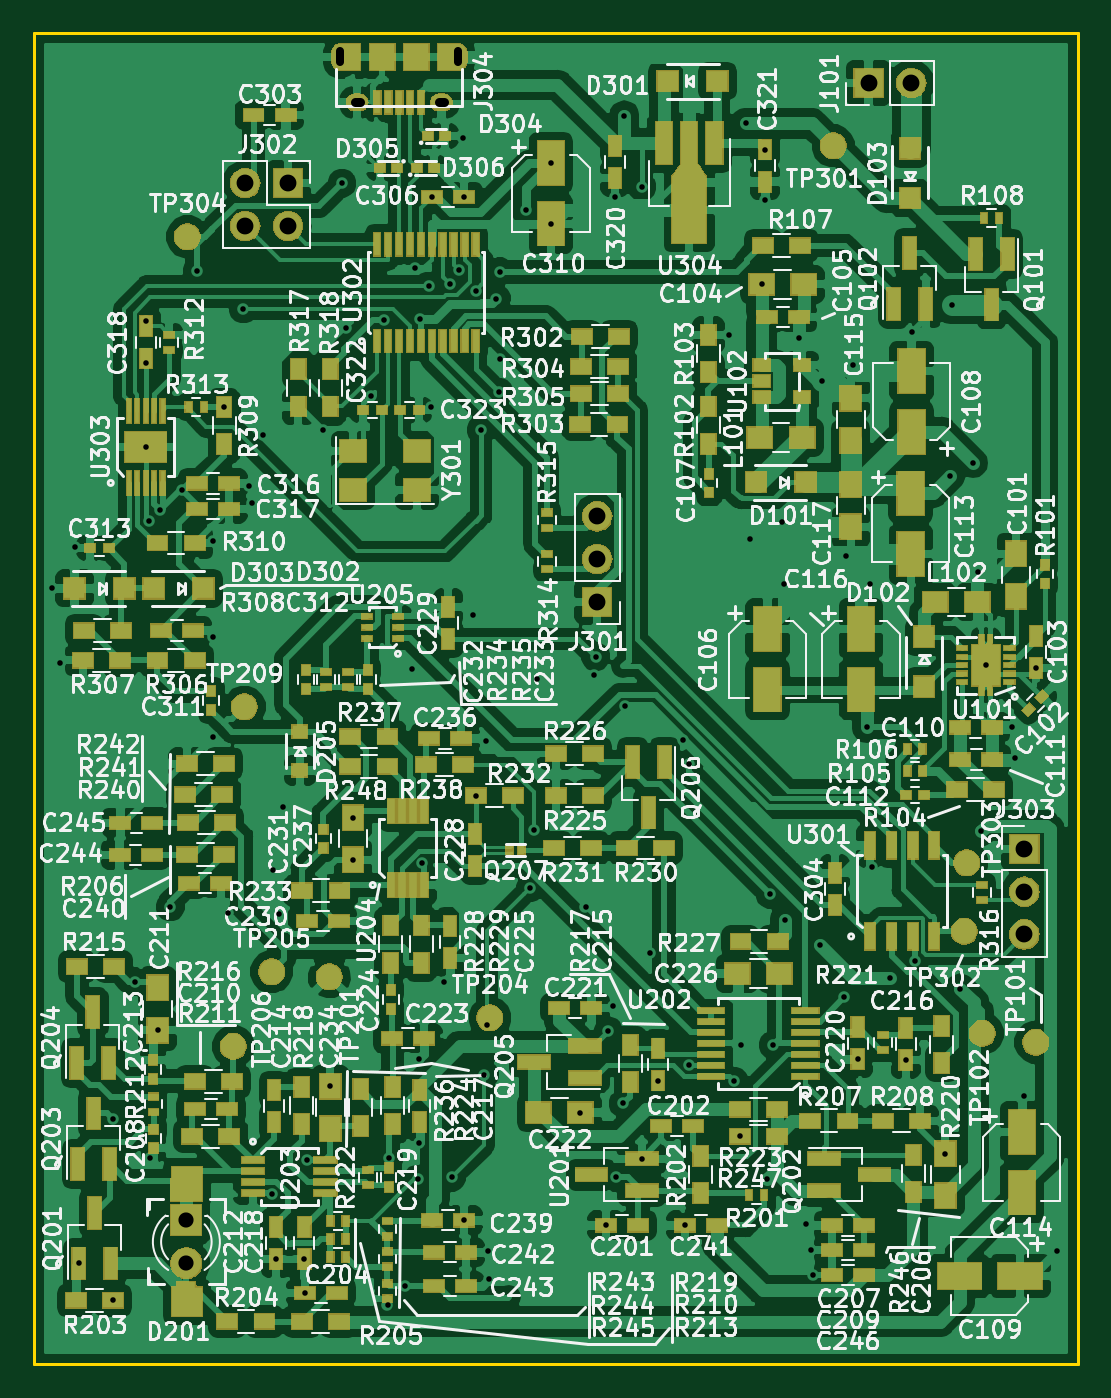
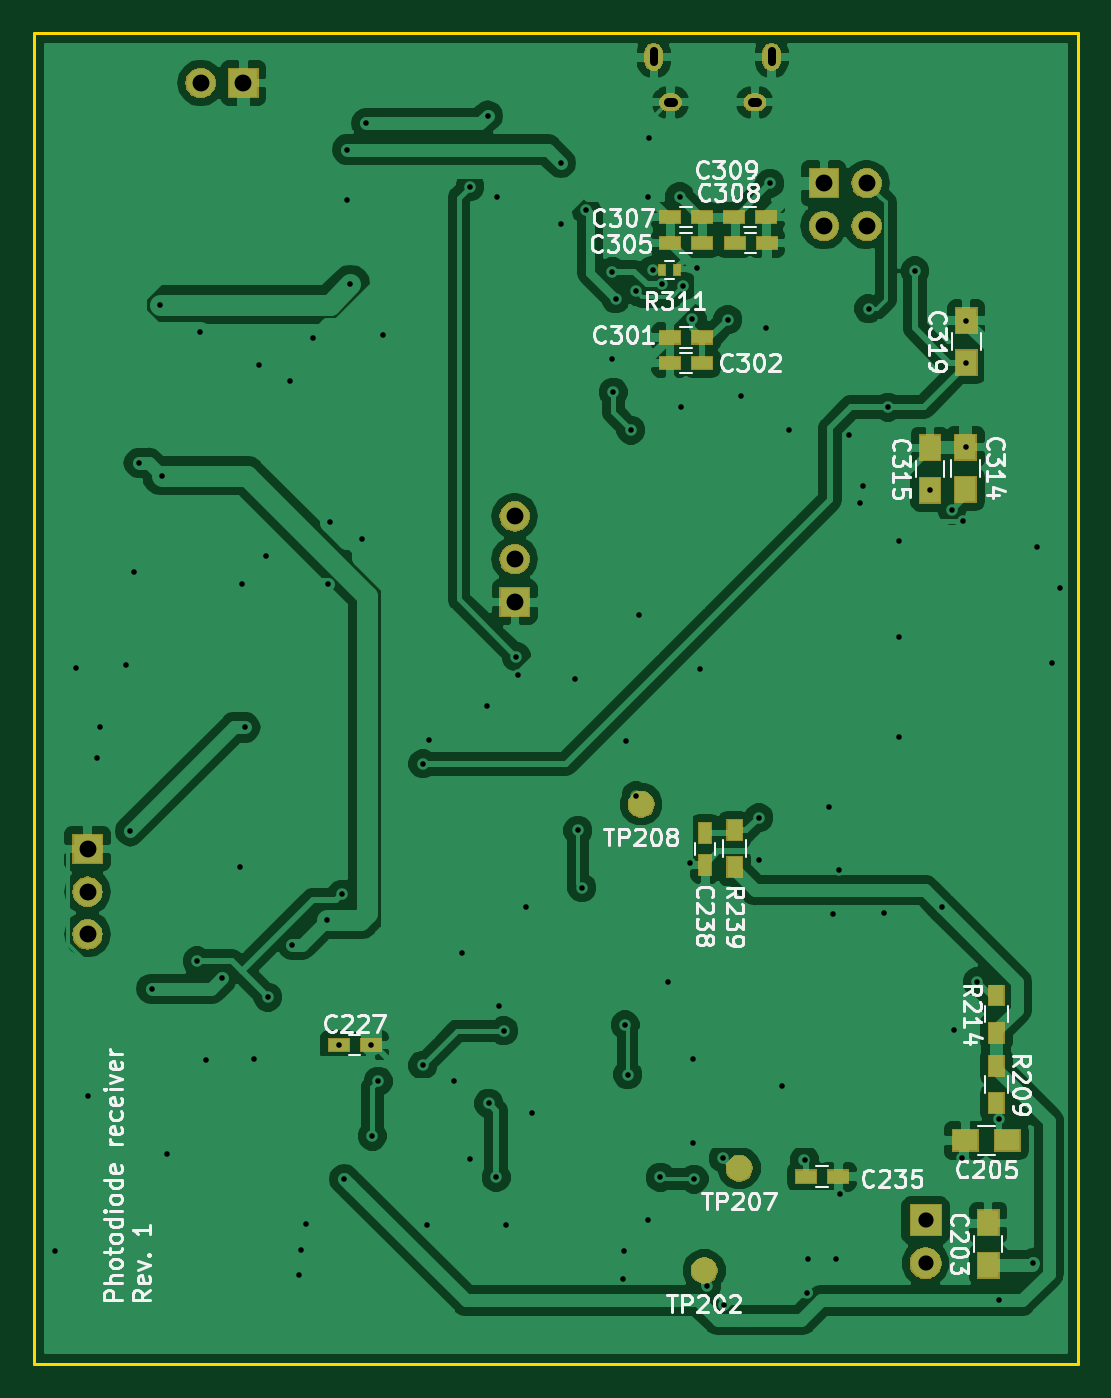
Circuit board: 11 layer files. Board 62.0 x 79.0 mm.
- bottom_copper: receiver-B.Cu.gbl (129257 bytes)
- bottom_mask: receiver-B.Mask.gbs (25844 bytes)
- paste: receiver-B.Paste.gbp (2161 bytes)
- bottom_silk: receiver-B.SilkS.gbo (40224 bytes)
- outline: receiver-Edge.Cuts.gm1 (686 bytes)
- top_copper: receiver-F.Cu.gtl (368191 bytes)
- top_mask: receiver-F.Mask.gts (100874 bytes)
- paste: receiver-F.Paste.gtp (19436 bytes)
- top_silk: receiver-F.SilkS.gto (294146 bytes)
- drill: receiver-NPTH.drl (144 bytes)
- drill: receiver-PTH.drl (2885 bytes)

=== bottom_copper: receiver-B.Cu.gbl (129257 bytes, source omitted) ===
=== bottom_mask: receiver-B.Mask.gbs (25844 bytes, source omitted) ===
=== paste: receiver-B.Paste.gbp ===
G04 #@! TF.GenerationSoftware,KiCad,Pcbnew,5.0.1*
G04 #@! TF.CreationDate,2018-12-04T21:14:06-05:00*
G04 #@! TF.ProjectId,receiver,72656365697665722E6B696361645F70,rev?*
G04 #@! TF.SameCoordinates,Original*
G04 #@! TF.FileFunction,Paste,Bot*
G04 #@! TF.FilePolarity,Positive*
%FSLAX46Y46*%
G04 Gerber Fmt 4.6, Leading zero omitted, Abs format (unit mm)*
G04 Created by KiCad (PCBNEW 5.0.1) date Tue 04 Dec 2018 09:14:06 PM EST*
%MOMM*%
%LPD*%
G01*
G04 APERTURE LIST*
%ADD10R,1.047600X0.597600*%
%ADD11R,0.597600X1.047600*%
%ADD12R,1.097600X1.347600*%
%ADD13R,1.347600X1.097600*%
%ADD14R,0.247600X0.447600*%
%ADD15R,0.747600X1.047600*%
G04 APERTURE END LIST*
D10*
G04 #@! TO.C,C227*
X71550000Y-173800000D03*
X69650000Y-173800000D03*
G04 #@! TD*
D11*
G04 #@! TO.C,C238*
X49800000Y-163100000D03*
X49800000Y-161200000D03*
G04 #@! TD*
D10*
G04 #@! TO.C,C235*
X41900000Y-181600000D03*
X43800000Y-181600000D03*
G04 #@! TD*
G04 #@! TO.C,C302*
X50000000Y-133300000D03*
X51900000Y-133300000D03*
G04 #@! TD*
G04 #@! TO.C,C309*
X48100000Y-124650000D03*
X46200000Y-124650000D03*
G04 #@! TD*
G04 #@! TO.C,C308*
X46150000Y-126200000D03*
X48050000Y-126200000D03*
G04 #@! TD*
G04 #@! TO.C,C307*
X50000000Y-124650000D03*
X51900000Y-124650000D03*
G04 #@! TD*
G04 #@! TO.C,C305*
X50000000Y-126200000D03*
X51900000Y-126200000D03*
G04 #@! TD*
G04 #@! TO.C,C301*
X51900000Y-131800000D03*
X50000000Y-131800000D03*
G04 #@! TD*
D12*
G04 #@! TO.C,C203*
X33000000Y-184350000D03*
X33000000Y-186850000D03*
G04 #@! TD*
D13*
G04 #@! TO.C,C205*
X31864491Y-179453465D03*
X34364491Y-179453465D03*
G04 #@! TD*
D12*
G04 #@! TO.C,C319*
X34300000Y-130800000D03*
X34300000Y-133300000D03*
G04 #@! TD*
G04 #@! TO.C,C314*
X34358196Y-140809047D03*
X34358196Y-138309047D03*
G04 #@! TD*
G04 #@! TO.C,C315*
X36458196Y-138359047D03*
X36458196Y-140859047D03*
G04 #@! TD*
D14*
G04 #@! TO.C,R311*
X52350000Y-127800000D03*
X51450000Y-127800000D03*
G04 #@! TD*
D15*
G04 #@! TO.C,R209*
X32514491Y-177253465D03*
X32514491Y-175053465D03*
G04 #@! TD*
G04 #@! TO.C,R214*
X32514491Y-173053465D03*
X32514491Y-170853465D03*
G04 #@! TD*
G04 #@! TO.C,R239*
X48050000Y-161050000D03*
X48050000Y-163250000D03*
G04 #@! TD*
M02*

=== bottom_silk: receiver-B.SilkS.gbo (40224 bytes, source omitted) ===
=== outline: receiver-Edge.Cuts.gm1 ===
G04 #@! TF.GenerationSoftware,KiCad,Pcbnew,5.0.1*
G04 #@! TF.CreationDate,2018-12-04T21:14:06-05:00*
G04 #@! TF.ProjectId,receiver,72656365697665722E6B696361645F70,rev?*
G04 #@! TF.SameCoordinates,Original*
G04 #@! TF.FileFunction,Profile,NP*
%FSLAX46Y46*%
G04 Gerber Fmt 4.6, Leading zero omitted, Abs format (unit mm)*
G04 Created by KiCad (PCBNEW 5.0.1) date Tue 04 Dec 2018 09:14:06 PM EST*
%MOMM*%
%LPD*%
G01*
G04 APERTURE LIST*
%ADD10C,0.152400*%
G04 APERTURE END LIST*
D10*
X89650000Y-192700000D02*
X27650000Y-192750000D01*
X89650000Y-113750000D02*
X89650000Y-192700000D01*
X27650000Y-113750000D02*
X89650000Y-113750000D01*
X27650000Y-192750000D02*
X27650000Y-113750000D01*
M02*

=== top_copper: receiver-F.Cu.gtl (368191 bytes, source omitted) ===
=== top_mask: receiver-F.Mask.gts (100874 bytes, source omitted) ===
=== paste: receiver-F.Paste.gtp (19436 bytes, source omitted) ===
=== top_silk: receiver-F.SilkS.gto (294146 bytes, source omitted) ===
=== drill: receiver-NPTH.drl ===
M48
;DRILL file {KiCad 5.0.1} date Tue 04 Dec 2018 09:14:09 PM EST
;FORMAT={-:-/ absolute / inch / decimal}
FMAT,2
INCH,TZ
%
G90
G05
M72
T0
M30

=== drill: receiver-PTH.drl ===
M48
;DRILL file {KiCad 5.0.1} date Tue 04 Dec 2018 09:14:09 PM EST
;FORMAT={-:-/ absolute / inch / decimal}
FMAT,2
INCH,TZ
T1C0.0130
T2C0.0197
T3C0.0217
T4C0.0354
T5C0.0394
%
G90
G05
M72
T1
X1.1319Y-5.7756
X1.1496Y-5.9508
X1.185Y-5.6791
X1.1935Y-7.3525
X1.2736Y-7.0157
X1.2736Y-7.439
X1.3248Y-6.6949
X1.3504Y-5.1496
X1.3504Y-5.248
X1.3504Y-5.4449
X1.3583Y-5.6181
X1.3602Y-7.1063
X1.3785Y-6.8072
X1.3839Y-5.5925
X1.4078Y-6.5197
X1.4354Y-5.5456
X1.4705Y-5.0335
X1.5079Y-5.6654
X1.5079Y-5.8878
X1.5079Y-6.1223
X1.5335Y-5.3524
X1.5433Y-6.5335
X1.5787Y-5.122
X1.5925Y-5.5354
X1.5984Y-5.5768
X1.624Y-5.4173
X1.6457Y-7.1909
X1.6476Y-6.4331
X1.6541Y-7.3427
X1.6614Y-6.5354
X1.671Y-6.2854
X1.721Y-7.3427
X1.7224Y-7.4213
X1.7283Y-7.1102
X1.7638Y-5.4055
X1.7815Y-6.939
X1.8091Y-4.8287
X1.8189Y-5.1673
X1.8346Y-6.311
X1.8346Y-6.4094
X1.876Y-5.3248
X1.9075Y-5.1476
X1.9154Y-7.4508
X1.9179Y-7.1073
X1.9567Y-7.4055
X1.9724Y-5.9626
X1.9803Y-5.0276
X1.9862Y-7.1555
X1.9882Y-6.874
X1.9882Y-7.0709
X1.9902Y-5.1457
X1.9965Y-6.4173
X2.0118Y-5.0689
X2.0177Y-5.3524
X2.0197Y-4.8602
X2.0472Y-6.6949
X2.061Y-5.0647
X2.065Y-7.1516
X2.0827Y-5.0315
X2.0925Y-4.7224
X2.0945Y-4.8602
X2.0945Y-7.252
X2.1142Y-5.8366
X2.1211Y-5.0807
X2.122Y-6.2598
X2.1339Y-5.4055
X2.1417Y-6.9114
X2.1457Y-6.1319
X2.1476Y-6.7953
X2.1496Y-7.3228
X2.1535Y-7.3878
X2.1693Y-5.0984
X2.1752Y-5.3169
X2.1772Y-5.0354
X2.1791Y-5.2402
X2.2382Y-4.8917
X2.2485Y-6.4749
X2.2579Y-6.3406
X2.2638Y-5.9862
X2.2972Y-4.7815
X2.2972Y-4.9232
X2.3661Y-7.
X2.378Y-6.5197
X2.3976Y-5.9783
X2.4016Y-5.935
X2.4252Y-7.2638
X2.4311Y-6.8091
X2.4429Y-6.752
X2.4469Y-4.8602
X2.4486Y-7.1516
X2.4665Y-6.9783
X2.4685Y-4.6713
X2.4705Y-6.0512
X2.5098Y-4.8366
X2.5098Y-7.1083
X2.5276Y-6.628
X2.5472Y-6.9252
X2.6063Y-6.1299
X2.6102Y-7.2638
X2.6199Y-6.1852
X2.6201Y-6.8898
X2.7126Y-5.1831
X2.7244Y-6.9272
X2.7382Y-7.0551
X2.7421Y-6.8425
X2.752Y-4.689
X2.7618Y-5.6594
X2.7894Y-5.065
X2.7972Y-4.75
X2.7972Y-4.8681
X2.8031Y-7.1555
X2.8091Y-6.4902
X2.8169Y-6.8425
X2.8366Y-5.6201
X2.8425Y-5.7657
X2.8445Y-6.5492
X2.876Y-5.1909
X2.8937Y-7.2598
X2.9055Y-7.3209
X2.9094Y-7.3799
X2.9252Y-6.6083
X2.9311Y-5.2913
X2.9823Y-6.7303
X2.9862Y-5.6988
X3.002Y-5.2539
X3.0138Y-6.876
X3.0354Y-6.1004
X3.0433Y-5.7657
X3.0472Y-6.4272
X3.0886Y-6.685
X3.126Y-6.878
X3.1398Y-5.1772
X3.1476Y-6.6457
X3.2185Y-7.0965
X3.2303Y-5.5118
X3.2343Y-5.1122
X3.2539Y-6.7106
X3.2835Y-5.4823
X3.2953Y-5.7362
X3.3031Y-6.3425
X3.313Y-5.9547
X3.374Y-6.0984
X3.3819Y-6.1713
X3.4035Y-6.9606
X3.4311Y-5.9606
X3.4803Y-7.3228
T4
X1.4455Y-7.2521
X1.4455Y-7.3521
T5
X3.0394Y-4.5945
X3.1394Y-4.5945
X2.4055Y-5.6071
X2.4055Y-5.7071
X2.4055Y-5.8071
X3.4035Y-6.3839
X3.4035Y-6.4839
X3.4035Y-6.5839
X1.5831Y-4.8287
X1.5831Y-4.9287
X1.6831Y-4.8287
X1.6831Y-4.9287
T2
X1.8051Y-4.5463G85X1.8051Y-4.5207
G05
X2.0807Y-4.5207G85X2.0807Y-4.5463
G05
T3
X1.8504Y-4.6398G85X1.8386Y-4.6398
G05
X2.0472Y-4.6398G85X2.0354Y-4.6398
G05
T0
M30

